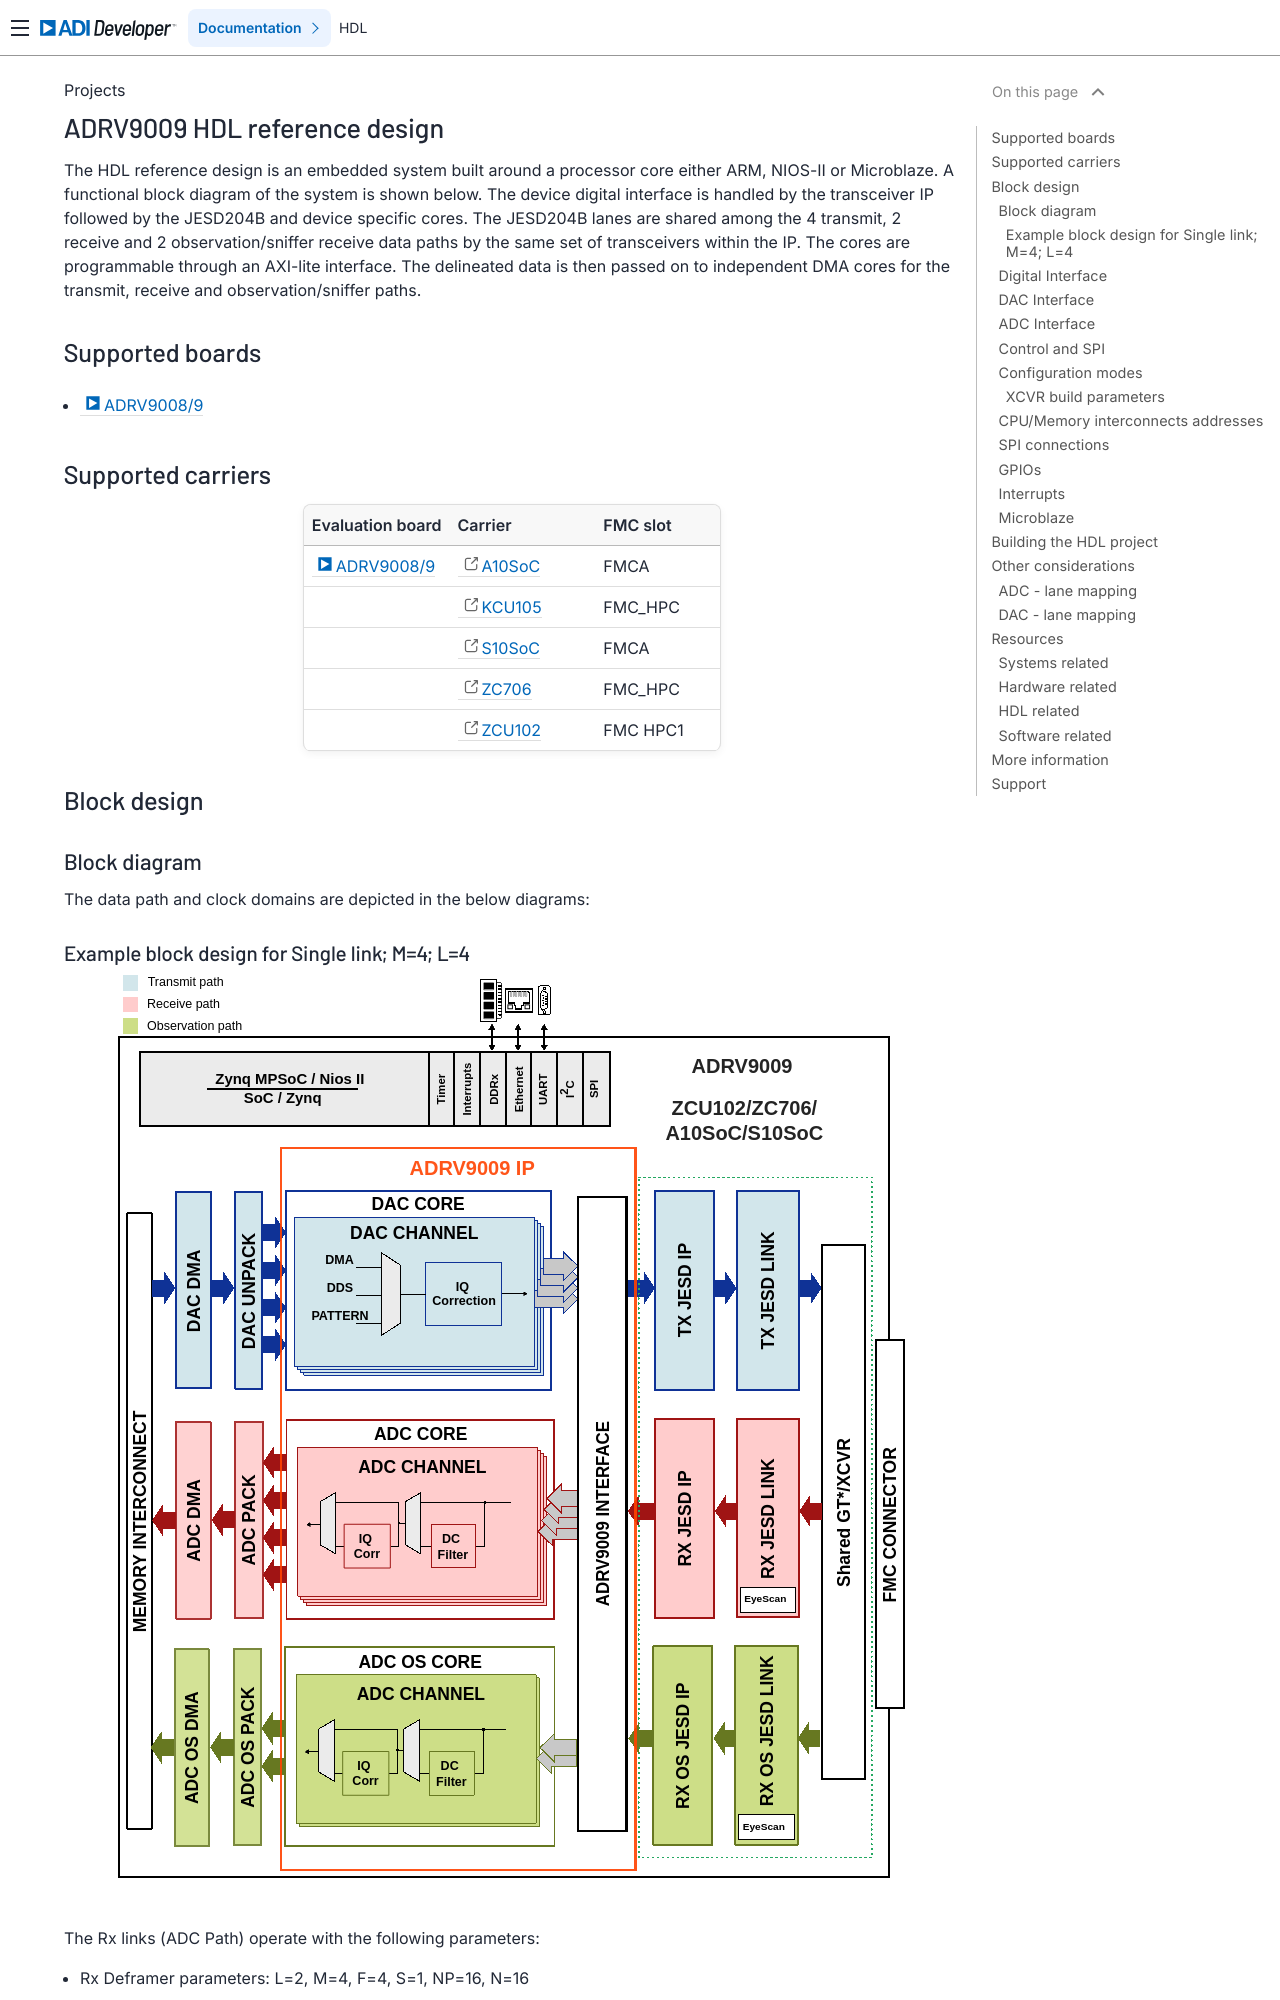

repository: FernandesKA/hdl · page: projects/adrv9009/index.html · generator: sphinx

.. _adrv9009:

ADRV9009 HDL reference design
===============================================================================

The HDL reference design is an embedded system built around a processor core
either ARM, NIOS-II or Microblaze. A functional block diagram of the system is
shown below. The device digital interface is handled by the transceiver IP
followed by the JESD204B and device specific cores. The JESD204B lanes are
shared among the 4 transmit, 2 receive and 2 observation/sniffer receive data
paths by the same set of transceivers within the IP. The cores are programmable
through an AXI-lite interface. The delineated data is then passed on to
independent DMA cores for the transmit, receive and observation/sniffer paths.

Supported boards
-------------------------------------------------------------------------------

- :adi:`ADRV9008/9 <EVAL-ADRV9008-9009>`

Supported carriers
-------------------------------------------------------------------------------

.. list-table::
   :widths: 35 35 30
   :header-rows: 1

   * - Evaluation board
     - Carrier
     - FMC slot
   * - :adi:`ADRV9008/9 <EVAL-ADRV9008-9009>`
     - :intel:`A10SoC <content/www/us/en/products/details/fpga/development-kits/arria/10-sx.html>`
     - FMCA
   * -
     - :xilinx:`KCU105`
     - FMC_HPC
   * -
     - :intel:`S10SoC <content/www/us/en/products/details/fpga/development-kits/stratix/10-sx.html>`
     - FMCA
   * -
     - :xilinx:`ZC706`
     - FMC_HPC
   * -
     - :xilinx:`ZCU102`
     - FMC HPC1

Block design
-------------------------------------------------------------------------------

Block diagram
~~~~~~~~~~~~~~~~~~~~~~~~~~~~~~~~~~~~~~~~~~~~~~~~~~~~~~~~~~~~~~~~~~~~~~~~~~~~~~~

The data path and clock domains are depicted in the below diagrams:

Example block design for Single link; M=4; L=4
^^^^^^^^^^^^^^^^^^^^^^^^^^^^^^^^^^^^^^^^^^^^^^^^^^^^^^^^^^^^^^^^^^^^^^^^^^^^^^^

.. image:: adrv9009_jesd204b.svg
   :width: 800
   :align: center
   :alt: ADRV9009 JESD204B M=4 L=4 block diagram

The Rx links (ADC Path) operate with the following parameters:

- Rx Deframer parameters: L=2, M=4, F=4, S=1, NP=16, N=16
- Sample Rate: 245.76 MSPS
- Dual link: No
- RX_DEVICE_CLK: 245.76 MHz (Lane Rate/40)
- REF_CLK: 245.76 MHz (Lane Rate/40)
- JESD204B Lane Rate: 9.83 Gbps
- QPLL0 or CPLL

The ORx links (ADC Path) operate with the following parameters:

- ORx Deframer parameters: L=2, M=2, F=2, S=1, NP=16, N=16
- Sample Rate: 491.52 MSPS
- Dual link: No
- ORX_DEVICE_CLK: 245.76 MHz (Lane Rate/40)
- REF_CLK: 245.76 MHz (Lane Rate/40)
- JESD204B Lane Rate: 9.83 Gbps
- QPLL0 or CPLL

The Tx links (DAC Path) operate with the following parameters:

- Tx Framer parameters: L=4, M=4, F=4, S=1, NP=16, N=16
- Sample Rate: 491.52 MSPS
- Dual link: No
- TX_DEVICE_CLK: 245.76 MHz (Lane Rate/40)
- REF_CLK: 245.76 MHz (Lane Rate/40)
- JESD204B Lane Rate: 9.83 Gbps
- QPLL0 or CPLL

Digital Interface
~~~~~~~~~~~~~~~~~~~~~~~~~~~~~~~~~~~~~~~~~~~~~~~~~~~~~~~~~~~~~~~~~~~~~~~~~~~~~~~

The digital interface consists of 4 transmit, 2 receive and 2
observation/sniffer lanes running up to 9.8Gbps. The transceivers then interface
to the cores at 128bits @245.76MHz in the transmit and 64bits @245.76MHz for the
receive channels. The sniffer/observation rates depend on the mode selected. The
data is sent or received based on the configuration (programmable) from separate
transmit and receive chains.
